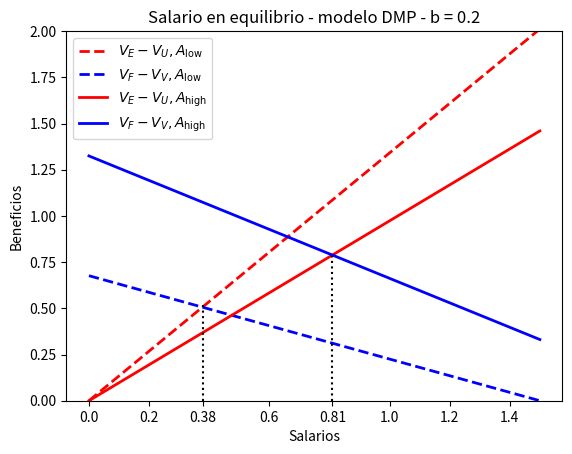

Here is the Python script that generated this plot:
import numpy as np
import matplotlib.pyplot as plt



# Variables conocidas
beta = 0.5
gamma = 1 - beta
K = 1
r = 0.04
b = 0.2
C = 1
L_barra = 100

# Funcion busca E de equilibrio
def E_eq(A):
    E = np.linspace(0, 99.99, num=100000)
    V = ( (b * E) / (K * (L_barra - E) )**beta )**(1/gamma)
    alpha = (b*E) / V
    a = (b*E) / (L_barra - E)
    Vv = (-C + ( alpha / (a + alpha + 2*b + 2*r)  ) * A)/r
    E_equilibrio = None
    for i, e in zip(r*Vv, E):
        if abs(i) <= 0.001:
            E_equilibrio = e
            break
    return E_equilibrio

##################################################
# SALARIOS con A low
##################################################
A_l = 1.5

# variable independiente w
w = np.linspace(0, 1.5, num=10000)

E_equilibrio_l = E_eq(A_l)

# Evaluamos en el equilibrio
V = ( (b * E_equilibrio_l) / (K * (L_barra - E_equilibrio_l) )**beta )**(1/gamma)
alpha = (b*E_equilibrio_l) / V
a = (b*E_equilibrio_l) / (L_barra - E_equilibrio_l)
w_l_eq = round(((a+b+r)*A_l)/(a+alpha+2*b+2*r), 3)

# var dependiente
VEVU_l = w/(a+b+r)
VFVV_l = (A_l-w)/(alpha+b+r)

# ploteamos
fig, ax = plt.subplots()
ax.plot(w, VEVU_l, color='red', linewidth=2, linestyle="--", label=r"$V_{E}-V_{U}, A_{\text{low}}$") 
ax.plot(w, VFVV_l, color='blue', linewidth=2, linestyle="--", label=r"$V_{F}-V_{V}, A_{\text{low}}$") 



##################################################
# SALARIOS con A high
##################################################
A_h = 2

# Buscamos E de equilibrio
E_equilibrio_h = E_eq(A_h)

# Evaluamos en el equilibrio
V = ( (b * E_equilibrio_h) / (K * (L_barra - E_equilibrio_h) )**beta )**(1/gamma)
alpha = (b*E_equilibrio_h) / V
a = (b*E_equilibrio_h) / (L_barra - E_equilibrio_h)
w_h_eq = round(((a+b+r)*A_h)/(a+alpha+2*b+2*r), 3)

VEVU_h = w/(a+b+r)
VFVV_h = (A_h-w)/(alpha+b+r)


ax.plot(w, VEVU_h, color='red', linewidth=2, label=r"$V_{E}-V_{U}, A_{\text{high}}$") 
ax.plot(w, VFVV_h, color='blue', linewidth=2, label=r"$V_{F}-V_{V}, A_{\text{high}}$") 


# labels
plt.legend(loc='upper left')
ax.set_title(f"Salario en equilibrio - modelo DMP - b = {b}")
ax.set_ylabel('Beneficios')
ax.set_xlabel('Salarios')



ax.axvline(x=w_h_eq, color='black', linestyle=':', ymin=0, 
           ymax=(w_h_eq - ax.get_ylim()[0]) / (ax.get_ylim()[1] - ax.get_ylim()[0]) - 0.02) 

ax.axvline(x=w_l_eq, color='black', linestyle=':', ymin=0, 
           ymax=(w_l_eq - ax.get_ylim()[0]) / (ax.get_ylim()[1] - ax.get_ylim()[0]) + 0.05) 


# agrega label en el tick de w de equilibrio
t = sorted( list(ax.get_xticks()) + [w_h_eq, w_l_eq] )
del t[0]
del t[-1]
del t[3]
del t[-5]
print(t)
labels = [round(i, 2) for i in t]
plt.xticks(ticks=t, labels = labels, fontsize=10)
plt.ylim([0, 2])
fig.savefig("DMP-salario-b=02.png")
plt.show()